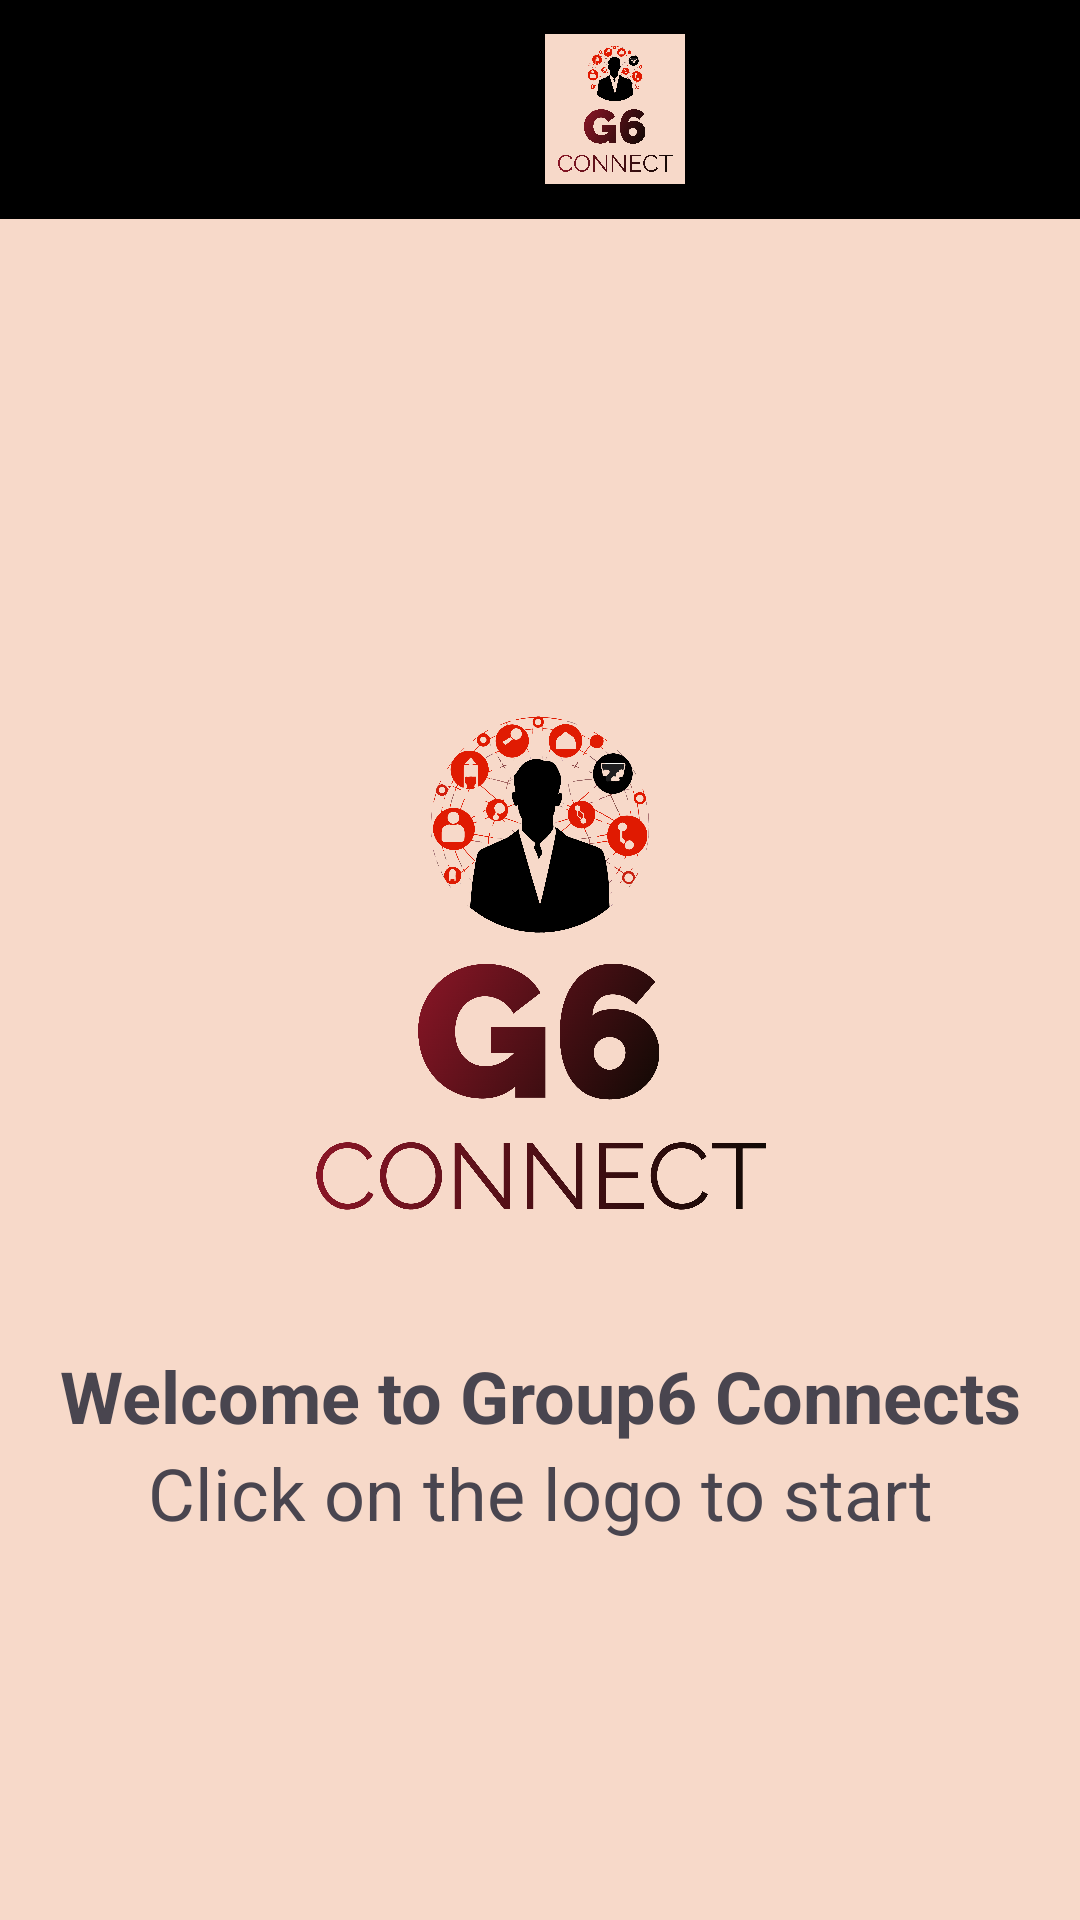

Produce the Android XML layout that renders to this screen, including the resource entries it uses.
<!-- AndroidManifest.xml: application theme Theme.Group6_Project1 -->
<!-- res/layout/intro.xml -->
<?xml version="1.0" encoding="utf-8"?>
<LinearLayout xmlns:android="http://schemas.android.com/apk/res/android"
    xmlns:app="http://schemas.android.com/apk/res-auto"
    android:layout_width="match_parent"
    android:layout_height="match_parent"
    android:layout_gravity="center"
    android:background="#f7d9c9"
    android:orientation="vertical">

    


    <LinearLayout

        android:layout_width="match_parent"
        android:layout_height="73dp"
        android:background="@color/black">


        <ImageView
            android:id="@+id/ic_back"
            android:layout_width="50dp"
            android:layout_height="50dp"
            android:layout_gravity="center"
            android:layout_marginStart="180dp"
            android:layout_marginEnd="10dp"
            app:srcCompat="@drawable/group6_logo" />


    </LinearLayout>

    <ImageView
        android:id="@+id/main_img"
        android:layout_width="match_parent"
        android:layout_height="196dp"
        android:layout_marginTop="150dp"
        app:srcCompat="@drawable/group6_transparent" />

    <TextView
        android:layout_width="match_parent"
        android:layout_height="wrap_content"
        android:layout_gravity="center"
        android:layout_marginTop="30dp"
        android:gravity="center"
        android:text="Welcome to Group6 Connects"
        android:textSize="24sp"
        android:textStyle="bold" />

    <TextView
        android:id="@+id/textView6"
        android:layout_width="match_parent"
        android:layout_height="wrap_content"
        android:gravity="center"
        android:text="Click on the logo to start"
        android:textSize="24sp" />


</LinearLayout>
<!-- resources referenced by this layout -->
<resources>
  <!-- drawable group6_logo: png bitmap (drawable, 917455 bytes) -->
  <!-- drawable group6_transparent: png bitmap (drawable, 917041 bytes) -->
  <style name="Theme.Group6_Project1" parent="Base.Theme.Group6_Project1" />
  <style name="Base.Theme.Group6_Project1" parent="Theme.Material3.DayNight.NoActionBar">
          
          
      </style>
  <!-- not gathered from this repository: default colours our renderer supplied (Android Studio template values) -->
  <color name="black">#FF000000</color>
</resources>
